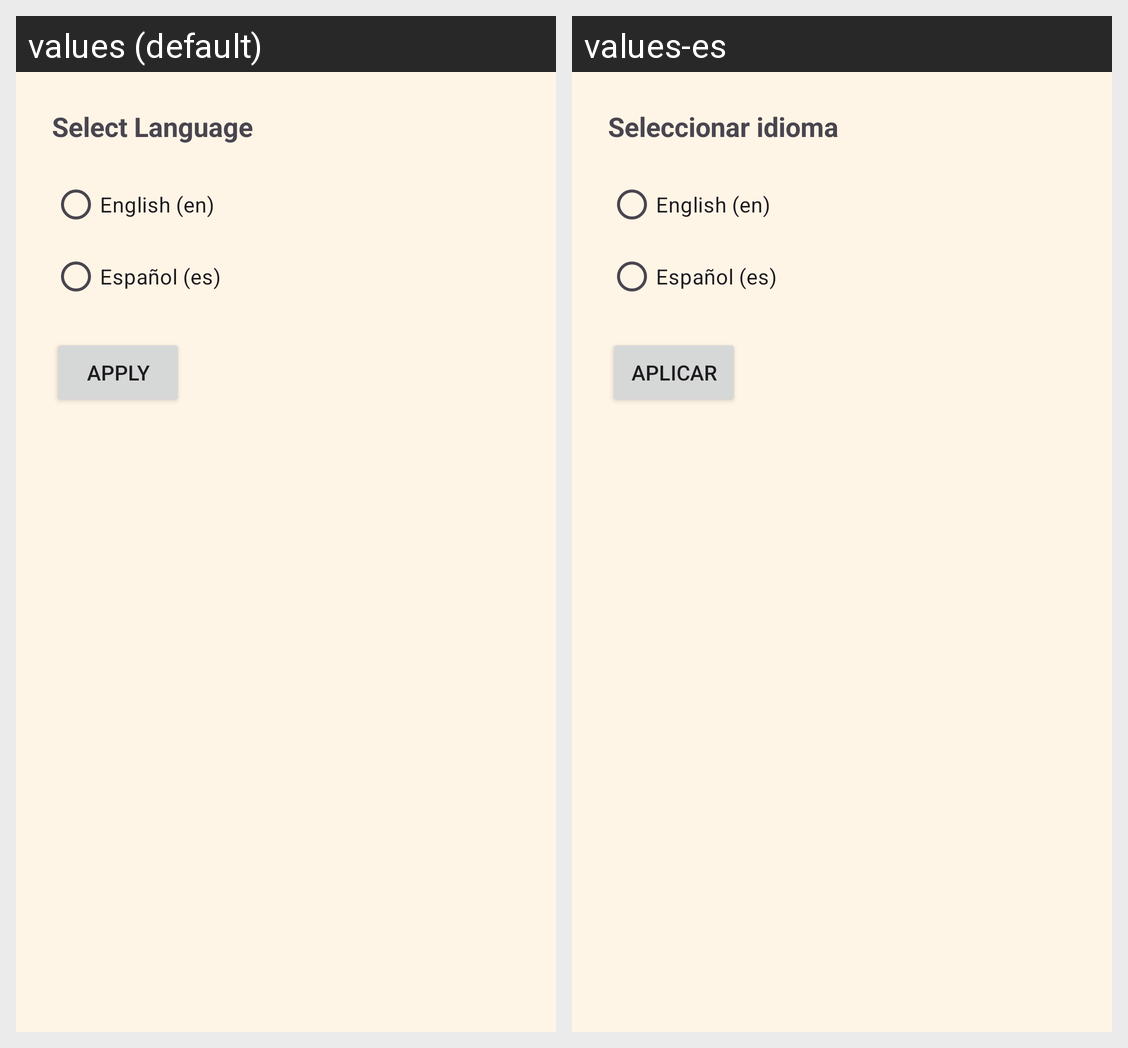

This grid shows one Android layout under two languages. Give, for every string resource on the screen, its name, the default text and each shown locale's text.
Android screen res/layout/fragment_language.xml rendered under 2 locales, left to right: values (default), values-es. Device: Nexus 5 (rendered at 1080×1920; each locale shown at half size, 540×960, under a caption strip naming it); theme Theme.FirebaseNavDemo.
Strings drawn on this screen, with the default value and each locale's value (text and hints the layout hard-codes, and strings that could not be matched under every locale, appear in the picture but are not listed):

select_language
  values: Select Language
  values-es: Seleccionar idioma

apply
  values: Apply
  values-es: Aplicar
